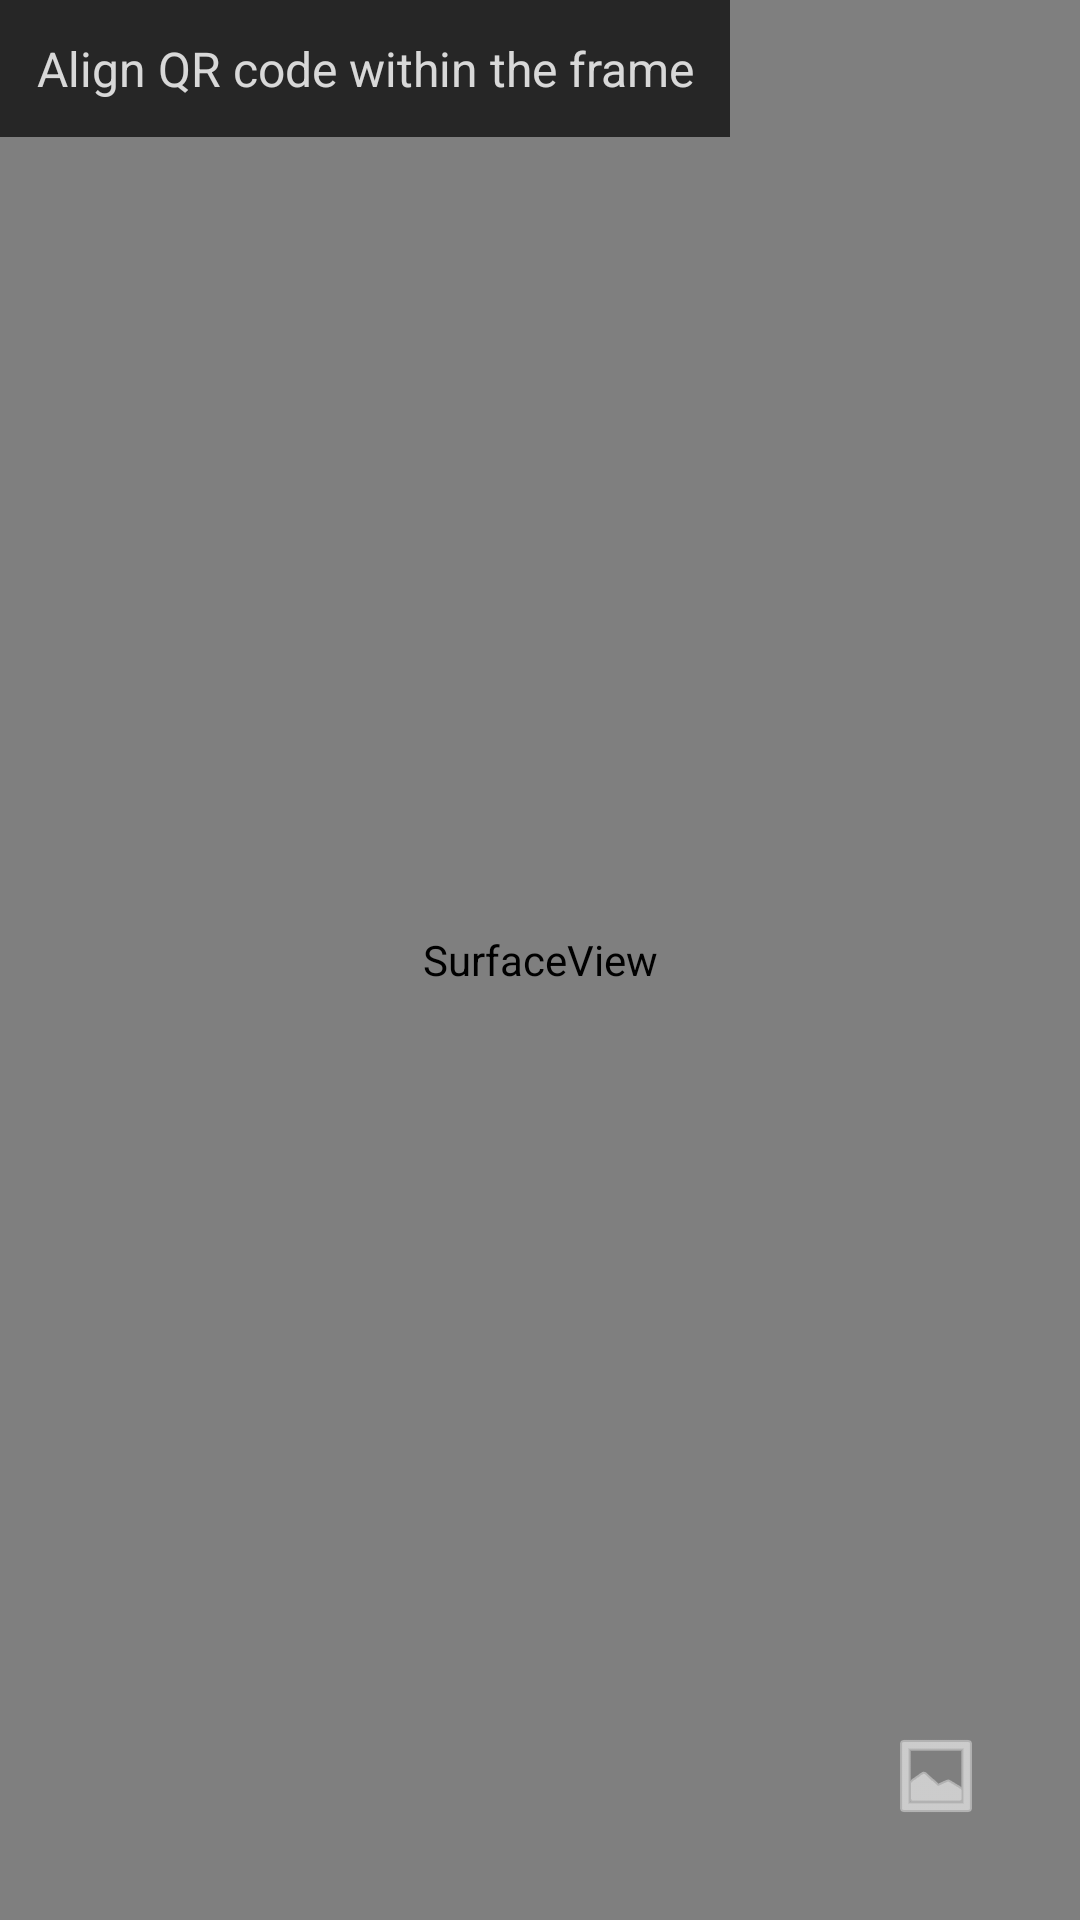

This screen was rendered from an Android layout file. Write that file and the resources it references.
<!-- AndroidManifest.xml: application theme Theme.ClinicEase -->
<!-- res/layout/activity_check_in.xml -->
<RelativeLayout xmlns:android="http://schemas.android.com/apk/res/android"
    xmlns:app="http://schemas.android.com/apk/res-auto"
    android:layout_width="match_parent"
    android:layout_height="match_parent">

    
    <FrameLayout
        android:id="@+id/scannerFrame"
        android:layout_width="match_parent"
        android:layout_height="match_parent"
        android:layout_alignParentTop="true">

        
        <SurfaceView
            android:id="@+id/qrScannerView"
            android:layout_width="match_parent"
            android:layout_height="match_parent" />

        
        <TextView
            android:id="@+id/scannerInstructions"
            android:layout_width="wrap_content"
            android:layout_height="wrap_content"
            android:text="Align QR code within the frame"
            android:textSize="16sp"
            android:textColor="@android:color/white"
            android:gravity="center"
            android:padding="12dp"
            android:background="@android:color/black"
            android:alpha="0.7" />
    </FrameLayout>

    
    <ImageButton
        android:id="@+id/selectImageButton"
        android:layout_width="48dp"
        android:layout_height="48dp"
        android:src="@android:drawable/ic_menu_gallery"
        android:contentDescription="Select from gallery"
        android:background="?attr/selectableItemBackgroundBorderless"
        app:tint="@android:color/white"
        android:layout_alignParentBottom="true"
        android:layout_alignParentEnd="true"
        android:layout_margin="24dp" />

    
    <LinearLayout
        android:id="@+id/patientDetailsLayout"
        android:layout_width="match_parent"
        android:layout_height="wrap_content"
        android:orientation="vertical"
        android:padding="16dp"
        android:visibility="gone"
        android:background="@android:color/white"
        android:layout_marginTop="8dp">

        
        <TextView
            android:id="@+id/patientDetailsTextView"
            android:layout_width="match_parent"
            android:layout_height="wrap_content"
            android:textSize="18sp"
            android:textStyle="bold"
            android:textColor="@android:color/black"
            android:paddingBottom="8dp" />

        
        <Button
            android:id="@+id/confirmArrivalButton"
            android:layout_width="match_parent"
            android:layout_height="wrap_content"
            android:text="Confirm Arrival"
            android:textSize="16sp"
            android:textColor="@android:color/black"
            android:backgroundTint="@android:color/holo_orange_light"
            android:visibility="gone"
            android:layout_marginBottom="8dp" />

        
        <Button
            android:id="@+id/cancelButton"
            android:layout_width="match_parent"
            android:layout_height="wrap_content"
            android:text="Cancel"
            android:textSize="16sp"
            android:textColor="@android:color/white"
            android:backgroundTint="@android:color/holo_red_dark"
            android:visibility="gone" />
    </LinearLayout>
</RelativeLayout>
<!-- resources referenced by this layout -->
<resources>
  <style name="Theme.ClinicEase" parent="Theme.MaterialComponents.Light.NoActionBar">
          
          <item name="colorPrimary">@color/primaryColor</item>
          <item name="colorPrimaryDark">@color/primaryColorDark</item>
          <item name="colorAccent">@color/accentColor</item>
          <item name="android:colorBackground">@color/backgroundColor</item>
  
          
          <item name="android:statusBarColor">@color/primaryColorDark</item>
          <item name="android:windowBackground">@color/backgroundColor</item>
      </style>
  <color name="primaryColor">#FFC107</color>
  <color name="primaryColorDark">#FFA000</color>
  <color name="accentColor">#FFFFFF</color>
  <color name="backgroundColor">#F5F5F5</color>
</resources>
